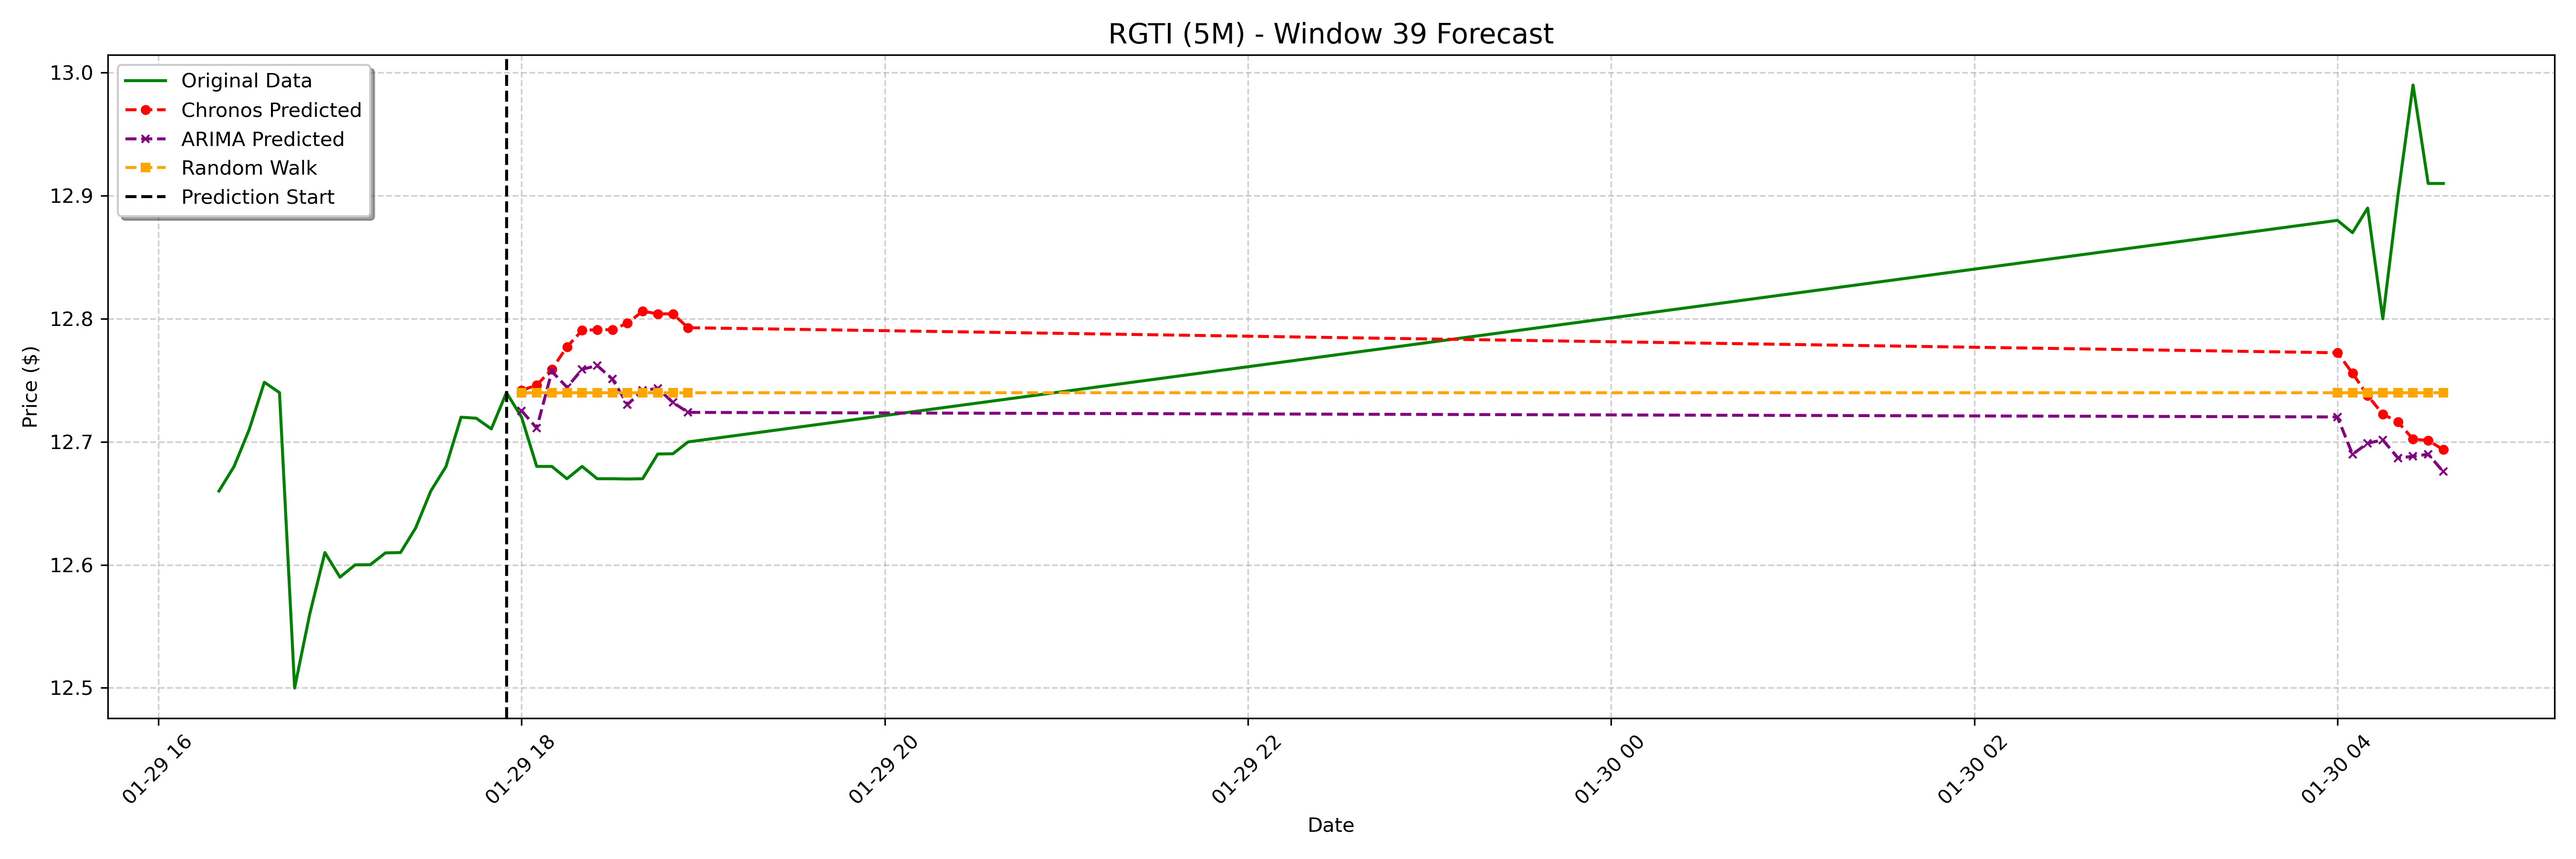

The data file committed next to this chart (first rows):
date, actual, chronos_forecast, arima_forecast, random_walk_forecast
2025-01-29 18:00:00-05:00, 12.72, 12.74, 12.73, 12.74
2025-01-29 18:05:00-05:00, 12.68, 12.75, 12.71, 12.74
2025-01-29 18:10:00-05:00, 12.68, 12.76, 12.76, 12.74
2025-01-29 18:15:00-05:00, 12.67, 12.78, 12.74, 12.74
2025-01-29 18:20:00-05:00, 12.68, 12.79, 12.76, 12.74
2025-01-29 18:25:00-05:00, 12.67, 12.79, 12.76, 12.74
2025-01-29 18:30:00-05:00, 12.67, 12.79, 12.75, 12.74
2025-01-29 18:35:00-05:00, 12.67, 12.8, 12.73, 12.74
2025-01-29 18:40:00-05:00, 12.67, 12.81, 12.74, 12.74
2025-01-29 18:45:00-05:00, 12.69, 12.8, 12.74, 12.74
2025-01-29 18:50:00-05:00, 12.69, 12.8, 12.73, 12.74
2025-01-29 18:55:00-05:00, 12.7, 12.79, 12.72, 12.74
2025-01-30 04:00:00-05:00, 12.88, 12.77, 12.72, 12.74
2025-01-30 04:05:00-05:00, 12.87, 12.76, 12.69, 12.74
2025-01-30 04:10:00-05:00, 12.89, 12.74, 12.7, 12.74
2025-01-30 04:15:00-05:00, 12.8, 12.72, 12.7, 12.74
2025-01-30 04:20:00-05:00, 12.9, 12.72, 12.69, 12.74
2025-01-30 04:25:00-05:00, 12.99, 12.7, 12.69, 12.74
2025-01-30 04:30:00-05:00, 12.91, 12.7, 12.69, 12.74
2025-01-30 04:35:00-05:00, 12.91, 12.69, 12.68, 12.74
